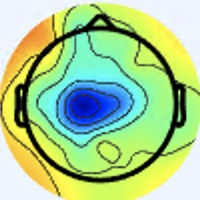

The data file committed next to this chart (first rows):
[238 245 255], [238 245 255], [238 245 255], [238 245 255], [238 245 255], [238 245 255], [238 245 255], [238 245 255], [238 245 255], [238 245 255], [238 245 255], [238 245 255], [238 245 255], [238 245 255], [238 245 255], [238 245 255], [237 246 255], [237 246 255], [237 246 255], [237 246 255], [237 246 255], [237 246 255], [237 246 255], [237 246 255]
[238 245 255], [238 245 255], [238 245 255], [238 245 255], [238 245 255], [238 245 255], [238 245 255], [238 245 255], [238 245 255], [238 245 255], [238 245 255], [238 245 255], [238 245 255], [238 245 255], [238 245 255], [238 245 255], [237 246 255], [237 246 255], [237 246 255], [237 246 255], [237 246 255], [237 246 255], [237 246 255], [237 246 255]
[238 245 255], [238 245 255], [238 245 255], [238 245 255], [238 245 255], [238 245 255], [238 245 255], [238 245 255], [238 245 255], [238 245 255], [238 245 255], [238 245 255], [238 245 255], [238 245 255], [238 245 255], [238 245 255], [237 246 255], [237 246 255], [237 246 255], [237 246 255], [237 246 255], [237 246 255], [237 246 255], [237 246 255]
[238 245 255], [238 245 255], [238 245 255], [238 245 255], [238 245 255], [238 245 255], [238 245 255], [238 245 255], [238 245 255], [238 245 255], [238 245 255], [238 245 255], [238 245 255], [238 245 255], [238 245 255], [238 245 255], [237 246 255], [237 246 255], [237 246 255], [237 246 255], [237 246 255], [237 246 255], [237 246 255], [237 246 255]
[238 245 255], [238 245 255], [238 245 255], [238 245 255], [238 245 255], [238 245 255], [238 245 255], [238 245 255], [238 245 255], [238 245 255], [238 245 255], [238 245 255], [238 245 255], [238 245 255], [238 245 255], [238 245 255], [237 246 255], [237 246 255], [237 246 255], [237 246 255], [237 246 255], [237 246 255], [237 246 255], [237 246 255]
[238 245 255], [238 245 255], [238 245 255], [238 245 255], [238 245 255], [238 245 255], [238 245 255], [238 245 255], [238 245 255], [238 245 255], [238 245 255], [238 245 255], [238 245 255], [238 245 255], [238 245 255], [238 245 255], [237 246 255], [237 246 255], [237 246 255], [237 246 255], [237 246 255], [237 246 255], [237 246 255], [237 246 255]
[238 245 255], [238 245 255], [238 245 255], [238 245 255], [238 245 255], [238 245 255], [238 245 255], [238 245 255], [238 245 255], [238 245 255], [238 245 255], [238 245 255], [238 245 255], [238 245 255], [238 245 255], [238 245 255], [237 246 255], [237 246 255], [237 246 255], [237 246 255], [237 246 255], [237 246 255], [237 246 255], [237 246 255]
[238 245 255], [238 245 255], [238 245 255], [238 245 255], [238 245 255], [238 245 255], [238 245 255], [238 245 255], [238 245 255], [238 245 255], [238 245 255], [238 245 255], [238 245 255], [238 245 255], [238 245 255], [238 245 255], [237 246 255], [237 246 255], [237 246 255], [237 246 255], [237 246 255], [237 246 255], [237 246 255], [237 246 255]
[238 245 255], [238 245 255], [238 245 255], [238 245 255], [238 245 255], [238 245 255], [238 245 255], [238 245 255], [238 245 255], [238 245 255], [238 245 255], [238 245 255], [238 245 255], [238 245 255], [238 245 255], [238 245 255], [237 246 255], [237 246 255], [237 246 255], [237 246 255], [237 246 255], [237 246 255], [237 246 255], [237 246 255]
[238 245 255], [238 245 255], [238 245 255], [238 245 255], [238 245 255], [238 245 255], [238 245 255], [238 245 255], [238 245 255], [238 245 255], [238 245 255], [238 245 255], [238 245 255], [238 245 255], [238 245 255], [238 245 255], [237 246 255], [237 246 255], [237 246 255], [237 246 255], [237 246 255], [237 246 255], [237 246 255], [237 246 255]
[238 245 255], [238 245 255], [238 245 255], [238 245 255], [238 245 255], [238 245 255], [238 245 255], [238 245 255], [238 245 255], [238 245 255], [238 245 255], [238 245 255], [238 245 255], [238 245 255], [238 245 255], [238 245 255], [238 245 255], [238 245 255], [238 245 255], [237 244 254], [237 244 254], [237 244 254], [237 244 254], [237 244 254]
[238 245 255], [238 245 255], [238 245 255], [238 245 255], [238 245 255], [238 245 255], [238 245 255], [238 245 255], [238 245 255], [238 245 255], [238 245 255], [238 245 255], [238 245 255], [238 245 255], [238 245 255], [238 245 255], [238 245 255], [237 244 254], [237 244 254], [237 244 254], [237 244 254], [237 244 254], [237 244 254], [237 244 254]
[238 245 255], [238 245 255], [238 245 255], [238 245 255], [238 245 255], [238 245 255], [238 245 255], [238 245 255], [238 245 255], [238 245 255], [238 245 255], [238 245 255], [238 245 255], [238 245 255], [238 245 255], [237 244 254], [237 244 254], [237 244 254], [237 244 254], [237 244 254], [237 244 254], [237 244 254], [237 244 254], [237 244 254]
[238 245 255], [238 245 255], [238 245 255], [238 245 255], [238 245 255], [238 245 255], [238 245 255], [238 245 255], [238 245 255], [238 245 255], [238 245 255], [238 245 255], [238 245 255], [238 245 255], [237 244 254], [237 244 254], [237 244 254], [237 244 254], [237 244 254], [237 244 254], [237 244 254], [237 244 254], [237 244 254], [237 244 254]
[238 245 255], [238 245 255], [238 245 255], [238 245 255], [238 245 255], [238 245 255], [238 245 255], [238 245 255], [238 245 255], [238 245 255], [238 245 255], [238 245 255], [238 245 255], [238 245 255], [237 244 254], [237 244 254], [239 243 254], [239 243 254], [239 243 254], [239 243 254], [239 243 254], [239 243 254], [238 245 255], [238 245 255]
[238 245 255], [238 245 255], [238 245 255], [238 245 255], [238 245 255], [238 245 255], [238 245 255], [238 245 255], [238 245 255], [238 245 255], [238 245 255], [238 245 255], [238 245 255], [238 245 255], [237 244 254], [237 244 254], [239 243 254], [239 243 254], [239 243 254], [239 243 252], [239 243 254], [239 243 254], [238 245 255], [238 245 255]
[238 245 255], [238 245 255], [238 245 255], [238 245 255], [238 245 255], [238 245 255], [238 245 255], [238 245 255], [238 245 255], [238 245 255], [238 245 255], [238 245 255], [240 244 255], [239 243 254], [240 244 255], [240 244 255], [239 243 254], [239 243 254], [238 242 251], [238 243 249], [236 243 251], [237 244 252], [238 245 255], [238 244 255]
[238 245 255], [238 245 255], [238 245 255], [238 245 255], [238 245 255], [238 245 255], [238 245 255], [238 245 255], [238 245 255], [238 245 255], [238 245 255], [238 245 255], [240 244 255], [239 243 254], [240 244 255], [240 244 255], [239 243 254], [239 243 252], [238 242 251], [238 243 249], [238 242 251], [237 244 252], [238 244 255], [238 244 255]
[238 245 255], [238 245 255], [238 245 255], [238 245 255], [238 245 255], [238 245 255], [238 245 255], [238 245 255], [238 245 255], [238 245 255], [238 245 255], [238 245 255], [238 245 255], [238 245 255], [240 244 255], [240 244 255], [240 243 252], [240 243 252], [240 243 252], [240 243 252], [240 242 254], [239 243 255], [240 243 255], [240 243 255]
[238 245 255], [238 245 255], [238 245 255], [238 245 255], [238 245 255], [238 245 255], [238 245 255], [238 245 255], [238 245 255], [238 245 255], [238 245 255], [238 245 255], [238 245 255], [238 245 255], [240 244 255], [240 244 255], [241 243 255], [240 243 252], [242 242 252], [242 242 254], [240 242 255], [240 242 255], [240 243 255], [240 243 255]
[238 245 255], [238 245 255], [238 245 255], [238 245 255], [238 245 255], [238 245 255], [238 245 255], [238 245 255], [238 245 255], [238 245 255], [238 245 255], [238 245 255], [238 245 255], [238 245 255], [237 244 254], [237 244 254], [240 244 255], [240 242 254], [242 242 254], [242 242 254], [242 241 255], [240 242 255], [240 243 255], [238 244 255]
[238 245 255], [238 245 255], [238 245 255], [238 245 255], [238 245 255], [238 245 255], [238 245 255], [238 245 255], [238 245 255], [238 245 255], [238 245 255], [238 245 255], [238 245 255], [238 245 255], [237 244 254], [237 244 254], [238 244 255], [239 243 255], [240 242 254], [242 242 254], [242 242 254], [240 242 255], [238 244 255], [237 245 255]
[238 245 255], [238 245 255], [238 245 255], [238 245 255], [238 245 255], [238 245 255], [238 245 255], [238 245 255], [238 245 255], [238 245 255], [238 245 255], [238 245 255], [238 245 255], [238 245 255], [237 244 254], [236 245 254], [236 244 255], [236 244 255], [239 243 254], [240 242 254], [242 242 254], [240 242 254], [238 245 255], [236 246 255]
[238 245 255], [238 245 255], [238 245 255], [238 245 255], [238 245 255], [238 245 255], [238 245 255], [238 245 255], [238 245 255], [238 245 255], [238 245 255], [238 245 255], [238 245 255], [238 245 255], [237 244 254], [235 244 253], [235 245 255], [235 245 255], [239 243 254], [240 242 254], [240 242 254], [239 243 254], [236 245 254], [236 246 255]
[238 245 255], [238 245 255], [238 245 255], [238 245 255], [238 245 255], [238 245 255], [238 245 255], [238 245 255], [238 245 255], [238 245 255], [238 245 255], [238 245 255], [238 245 255], [238 245 255], [238 245 255], [237 246 255], [235 246 252], [236 245 252], [237 244 254], [239 243 254], [239 243 254], [239 243 254], [236 245 254], [235 245 254]
[238 245 255], [238 245 255], [238 245 255], [238 245 255], [238 245 255], [238 245 255], [238 245 255], [238 245 255], [238 245 255], [238 245 255], [238 245 255], [238 245 255], [238 245 255], [238 245 255], [238 245 255], [238 245 253], [236 245 252], [236 245 252], [237 244 254], [239 243 254], [239 243 255], [237 243 255], [237 246 255], [237 246 253]
[238 245 255], [238 245 255], [238 245 255], [238 245 255], [238 245 255], [238 245 255], [238 245 255], [238 245 255], [238 245 255], [238 245 255], [238 245 255], [238 245 255], [238 245 255], [238 245 255], [238 245 255], [238 245 253], [240 244 253], [240 244 253], [238 245 255], [238 244 255], [238 244 255], [238 244 255], [239 246 255], [241 245 254]
[238 245 255], [238 245 255], [238 245 255], [238 245 255], [238 245 255], [238 245 255], [238 245 255], [238 245 255], [238 245 255], [238 245 255], [238 245 255], [238 245 255], [238 245 255], [238 245 255], [238 245 255], [238 245 255], [240 244 253], [240 244 253], [238 245 255], [238 244 255], [238 246 255], [238 246 255], [242 246 255], [242 247 253]
[238 245 255], [238 245 255], [238 245 255], [238 245 255], [238 245 255], [238 245 255], [238 245 255], [238 245 255], [238 245 255], [238 245 255], [238 245 255], [238 245 255], [238 245 255], [238 245 255], [237 246 255], [238 245 255], [240 244 255], [240 244 255], [238 244 255], [238 246 255], [238 247 255], [239 248 255], [243 248 254], [244 249 255]
[238 245 255], [238 245 255], [238 245 255], [238 245 255], [238 245 255], [238 245 255], [238 245 255], [238 245 255], [238 245 255], [239 246 255], [239 246 255], [239 246 255], [239 246 255], [238 245 255], [237 246 255], [238 245 255], [240 244 255], [240 244 255], [238 245 255], [238 247 255], [238 247 254], [240 247 253], [241 249 252], [242 250 253]
[238 245 255], [238 245 255], [238 245 255], [238 245 255], [238 245 255], [238 245 255], [238 245 255], [238 245 255], [239 246 255], [239 246 255], [239 246 255], [239 246 255], [238 247 255], [238 247 255], [237 246 255], [237 246 255], [238 244 255], [238 245 255], [237 246 253], [237 246 251], [239 247 250], [240 248 251], [241 249 252], [239 250 254]
[238 245 255], [238 245 255], [238 245 255], [238 245 255], [238 245 255], [238 245 255], [238 245 255], [238 245 255], [239 246 255], [239 246 255], [239 246 255], [239 246 255], [238 247 255], [238 247 255], [237 246 255], [238 245 255], [239 246 255], [238 245 255], [237 246 253], [237 246 251], [238 245 251], [239 247 250], [240 248 251], [239 248 253]
[237 246 255], [237 246 255], [238 245 255], [238 245 255], [240 244 255], [240 244 255], [239 246 255], [239 246 255], [239 246 255], [239 246 255], [238 247 255], [238 247 255], [239 246 254], [239 246 254], [239 246 254], [239 246 254], [237 244 252], [239 248 255], [240 247 255], [239 246 254], [240 247 255], [239 246 254], [237 245 248], [237 245 247]
[237 246 255], [237 246 255], [238 245 255], [238 245 255], [240 244 255], [240 244 255], [239 246 255], [239 246 255], [239 246 255], [239 246 255], [238 247 255], [238 247 255], [239 246 254], [239 246 254], [241 245 254], [239 246 254], [239 248 255], [238 247 254], [241 245 254], [239 243 252], [238 245 255], [239 246 254], [237 245 248], [239 247 249]
[237 246 255], [237 246 255], [238 245 255], [238 245 255], [240 244 255], [240 244 255], [238 245 255], [239 246 255], [238 245 255], [238 245 255], [237 246 255], [237 246 255], [238 245 253], [238 245 253], [240 244 253], [238 245 253], [237 248 254], [236 245 252], [243 246 255], [242 245 252], [238 245 251], [238 247 252], [236 244 247], [235 245 246]
[237 246 255], [237 246 255], [238 245 255], [238 245 255], [240 244 255], [240 244 255], [238 245 255], [238 245 255], [238 245 255], [238 245 255], [237 246 255], [237 246 255], [238 245 253], [238 245 253], [239 243 252], [237 244 252], [235 244 251], [236 245 252], [244 244 254], [245 245 255], [236 245 250], [235 246 248], [237 247 248], [238 244 240]
[237 246 255], [237 246 255], [238 245 255], [238 245 255], [240 244 255], [240 244 255], [238 245 255], [238 245 255], [237 246 255], [237 246 255], [237 246 253], [237 246 253], [238 245 253], [237 244 252], [237 244 250], [236 243 249], [236 244 247], [239 246 252], [239 241 254], [240 244 255], [234 245 251], [232 246 247], [242 254 252], [245 246 230]
[237 246 255], [237 246 255], [238 245 255], [238 245 255], [240 244 255], [240 244 255], [238 245 255], [238 245 255], [237 246 255], [237 246 255], [237 246 253], [237 246 253], [238 245 253], [237 244 252], [236 243 249], [236 243 249], [234 244 246], [239 246 252], [235 241 253], [238 244 255], [239 248 253], [241 247 245], [243 245 231], [245 229 196]
[237 246 255], [237 246 255], [238 245 255], [238 245 255], [240 244 255], [240 244 255], [238 245 255], [238 245 255], [238 245 253], [238 245 253], [237 246 253], [237 246 253], [238 245 251], [237 244 250], [236 243 249], [234 243 248], [233 244 250], [235 245 254], [235 245 255], [238 245 255], [249 250 254], [252 244 233], [239 216 182], [229 186 131]
[237 246 255], [237 246 255], [238 245 255], [238 245 255], [240 244 255], [240 244 255], [238 245 255], [237 244 254], [238 245 253], [238 245 253], [237 246 253], [237 246 253], [238 245 251], [237 244 250], [236 243 249], [235 242 248], [235 246 252], [233 243 252], [233 246 255], [238 243 249], [255 248 245], [255 238 215], [232 189 138], [214 150  79]
[238 245 255], [238 245 255], [238 245 255], [238 245 255], [240 244 255], [240 244 255], [240 244 253], [240 244 253], [239 246 254], [239 246 254], [238 247 252], [237 246 251], [237 244 250], [236 243 249], [236 241 247], [233 240 246], [230 237 243], [235 244 251], [238 248 255], [240 241 243], [245 232 215], [243 208 170], [233 167 106], [225 142  64]
[238 245 255], [238 245 255], [238 245 255], [238 245 255], [240 244 255], [240 244 255], [240 244 253], [240 244 253], [238 245 253], [238 245 253], [238 247 252], [238 247 252], [238 245 251], [236 243 249], [237 242 248], [236 241 247], [237 245 248], [238 243 247], [242 245 252], [243 236 230], [235 210 179], [229 182 126], [232 156  81], [233 141  56]
[238 245 255], [238 245 255], [240 244 255], [240 244 255], [240 244 253], [240 244 253], [240 244 253], [240 244 253], [237 244 252], [237 244 252], [238 245 251], [238 245 251], [238 245 251], [238 245 251], [239 244 250], [238 243 247], [244 250 250], [245 247 246], [254 245 248], [251 229 216], [223 185 136], [207 151  77], [221 143  58], [234 143  54]
[238 245 255], [238 245 255], [240 244 255], [240 244 255], [240 244 253], [240 244 253], [239 243 252], [239 243 252], [237 244 252], [237 244 252], [237 244 250], [237 244 250], [238 245 251], [239 246 252], [243 248 254], [244 249 253], [246 252 252], [251 248 241], [252 230 217], [242 203 170], [218 165  99], [205 137  52], [221 140  49], [237 146  53]
[240 244 255], [240 244 255], [240 244 253], [240 244 253], [240 243 252], [240 243 252], [238 242 251], [238 242 251], [238 243 249], [237 242 248], [235 242 248], [235 242 248], [239 243 252], [243 247 255], [247 250 255], [250 253 255], [249 253 254], [247 238 221], [231 197 152], [218 163  98], [222 149  70], [226 145  56], [233 146  53], [236 148  51]
[240 244 255], [240 244 255], [240 244 253], [240 244 253], [240 243 252], [240 243 252], [238 242 251], [238 242 251], [238 243 249], [237 242 248], [235 242 248], [235 242 248], [239 243 252], [242 246 255], [246 249 255], [251 250 255], [248 244 235], [243 222 191], [221 172 106], [210 140  55], [229 148  57], [244 157  64], [239 152  57], [235 148  53]
[240 244 253], [240 244 253], [241 244 253], [241 244 253], [241 244 253], [241 244 253], [240 243 250], [240 243 250], [239 244 250], [239 244 250], [239 244 250], [239 244 250], [239 243 252], [238 242 251], [239 242 251], [245 241 238], [241 224 196], [239 202 149], [228 165  88], [223 144  52], [236 153  57], [245 161  65], [240 155  64], [237 152  59]
[240 244 255], [240 244 253], [242 245 254], [242 245 254], [242 245 254], [242 245 254], [244 244 254], [243 243 251], [242 245 252], [241 246 250], [240 248 251], [239 246 252], [239 242 249], [237 238 243], [233 234 236], [240 231 214], [239 207 160], [236 182 112], [235 161  76], [236 153  57], [240 158  59], [243 161  62], [238 158  63], [241 161  64]
[239 245 255], [239 246 255], [244 244 254], [244 244 254], [242 244 255], [244 244 255], [247 244 255], [247 244 253], [247 246 252], [244 248 251], [238 250 250], [243 253 254], [238 239 243], [233 229 228], [237 235 220], [241 223 187], [236 187 120], [229 159  74], [234 153  64], [240 155  62], [241 157  58], [241 162  59], [237 164  59], [238 167  59]
[239 245 255], [241 245 255], [241 244 253], [244 244 254], [242 244 255], [244 244 255], [247 244 255], [247 244 253], [246 245 251], [244 248 251], [240 252 252], [238 250 250], [238 242 243], [238 234 225], [234 221 189], [235 202 148], [233 167  89], [229 148  57], [235 150  59], [241 157  61], [243 159  60], [242 163  58], [236 165  57], [235 169  57]
[242 244 255], [242 245 254], [241 246 252], [241 246 252], [241 244 251], [241 244 253], [243 243 253], [243 243 253], [242 245 254], [242 247 253], [241 251 253], [237 247 248], [243 253 252], [248 245 226], [236 203 152], [227 169  96], [228 147  65], [229 140  50], [235 151  55], [242 160  60], [241 162  61], [242 165  61], [238 165  60], [237 169  60]
[244 244 254], [242 245 252], [239 246 252], [238 247 252], [238 246 249], [238 243 247], [236 241 247], [235 239 248], [236 243 253], [236 245 254], [240 247 253], [240 246 246], [248 251 242], [251 236 203], [238 189 120], [228 154  67], [233 145  55], [234 143  50], [238 154  55], [241 162  59], [239 164  62], [240 167  64], [236 168  61], [236 169  62]
[244 244 252], [242 245 252], [240 247 255], [238 247 252], [235 246 248], [232 244 244], [229 239 241], [227 236 241], [229 239 249], [233 243 253], [239 248 255], [244 243 239], [243 227 202], [240 204 152], [239 179  91], [237 163  58], [239 158  53], [240 157  53], [242 160  58], [241 164  60], [237 166  60], [236 169  62], [232 170  61], [232 172  62]
[242 245 252], [241 246 252], [240 247 255], [237 248 252], [233 247 247], [230 244 244], [226 240 240], [226 237 241], [229 239 249], [234 243 252], [241 245 248], [247 235 221], [239 204 162], [231 178 108], [240 172  75], [244 171  60], [243 170  59], [245 168  60], [245 167  59], [241 167  58], [238 170  59], [234 172  59], [231 174  59], [231 175  62]
[239 246 255], [239 246 254], [238 247 252], [238 248 250], [236 247 249], [234 245 247], [230 244 245], [228 242 245], [236 245 252], [238 242 245], [243 234 227], [246 219 190], [242 190 130], [236 170  84], [241 169  67], [241 169  59], [240 172  65], [244 173  65], [248 172  60], [246 173  58], [244 177  60], [239 179  59], [237 178  58], [236 182  60]
[237 245 255], [238 247 255], [237 248 252], [237 248 250], [237 247 249], [237 247 249], [236 245 250], [236 245 250], [241 248 254], [242 241 237], [243 226 200], [241 203 154], [242 179 102], [242 167  74], [240 167  64], [239 167  59], [238 169  65], [243 175  66], [247 176  60], [249 180  59], [249 184  64], [244 184  62], [240 184  61], [239 188  61]
[239 245 255], [238 247 255], [236 249 255], [236 250 253], [240 249 254], [244 249 255], [245 248 255], [243 246 253], [247 252 255], [254 248 236], [244 218 169], [234 186 112], [237 170  83], [238 159  64], [237 159  59], [237 163  58], [241 170  64], [244 176  65], [248 183  65], [249 187  66], [244 185  65], [247 191  70], [243 189  65], [244 193  66]
[242 246 255], [239 246 255], [235 248 255], [235 248 254], [239 248 253], [244 249 255], [249 248 255], [249 246 253], [251 249 250], [253 241 217], [243 208 142], [232 177  87], [233 160  66], [234 154  57], [238 160  60], [240 167  62], [243 173  62], [245 180  64], [247 187  67], [248 192  71], [247 191  72], [248 193  74], [241 191  66], [244 197  67]
[245 243 254], [241 243 255], [235 245 255], [234 247 255], [237 248 252], [241 248 254], [247 247 255], [253 247 251], [251 241 232], [249 227 190], [240 197 119], [234 171  74], [237 158  63], [238 156  57], [238 164  59], [242 172  61], [242 175  58], [242 180  59], [241 185  64], [245 190  71], [246 191  75], [245 194  76], [240 195  70], [244 204  72]
[243 240 251], [241 241 251], [235 241 253], [235 243 254], [236 245 252], [239 246 252], [243 246 253], [252 247 244], [247 227 203], [244 208 156], [238 183 100], [236 168  69], [241 161  62], [241 162  61], [241 169  59], [242 175  60], [246 180  58], [245 183  60], [241 187  65], [241 191  70], [244 192  72], [243 193  72], [240 197  69], [243 205  72]
[240 238 251], [239 239 251], [238 238 250], [236 238 250], [235 242 250], [238 245 251], [240 247 253], [252 248 237], [244 215 171], [239 190 121], [233 167  81], [233 159  62], [236 161  60], [240 166  61], [241 174  61], [244 178  58], [247 178  57], [244 182  59], [238 186  64], [237 189  65], [242 193  65], [242 193  64], [244 196  68], [242 202  71]
... 139 more rows
